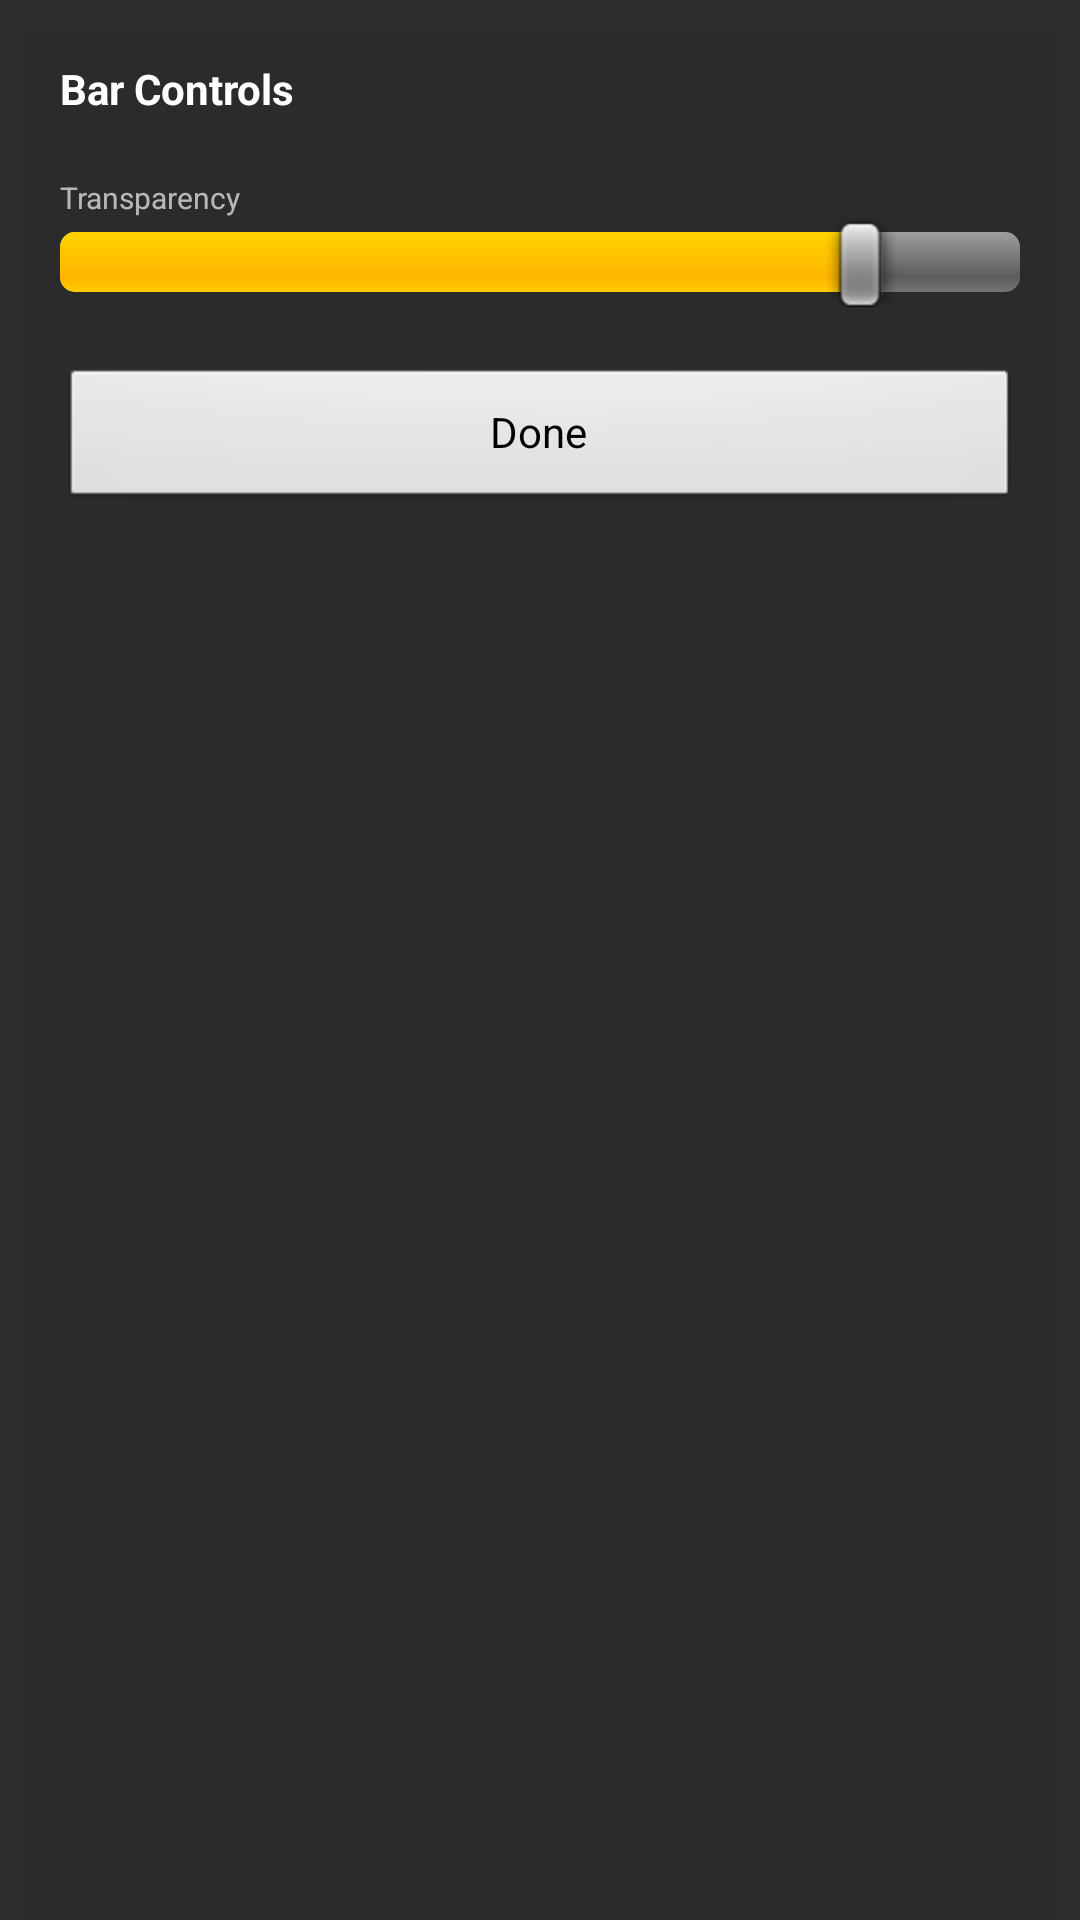

This screen was rendered from an Android layout file. Write that file and the resources it references.
<!-- AndroidManifest.xml: application theme android:Theme.NoDisplay -->
<!-- res/layout/layout_control_overlay.xml -->
<?xml version="1.0" encoding="utf-8"?>
<LinearLayout xmlns:android="http://schemas.android.com/apk/res/android" android:layout_width="match_parent" android:layout_height="wrap_content" android:orientation="vertical" android:background="#E61A1A1A" android:padding="20dp" android:elevation="8dp"><TextView android:layout_width="wrap_content" android:layout_height="wrap_content" android:text="Bar Controls" android:textColor="#FFFFFF" android:textSize="14sp" android:textStyle="bold" android:layout_marginBottom="20dp"/><TextView android:layout_width="wrap_content" android:layout_height="wrap_content" android:text="Transparency" android:textColor="#AAFFFFFF" android:textSize="10sp"/><SeekBar android:id="@+id/seek_transparency" android:layout_width="match_parent" android:layout_height="wrap_content" android:max="100" android:progress="85"/><Button android:id="@+id/btn_close_control" android:layout_width="match_parent" android:layout_height="wrap_content" android:text="Done" android:layout_marginTop="20dp"/></LinearLayout>
<!-- resources referenced by this layout -->
<resources>

</resources>
